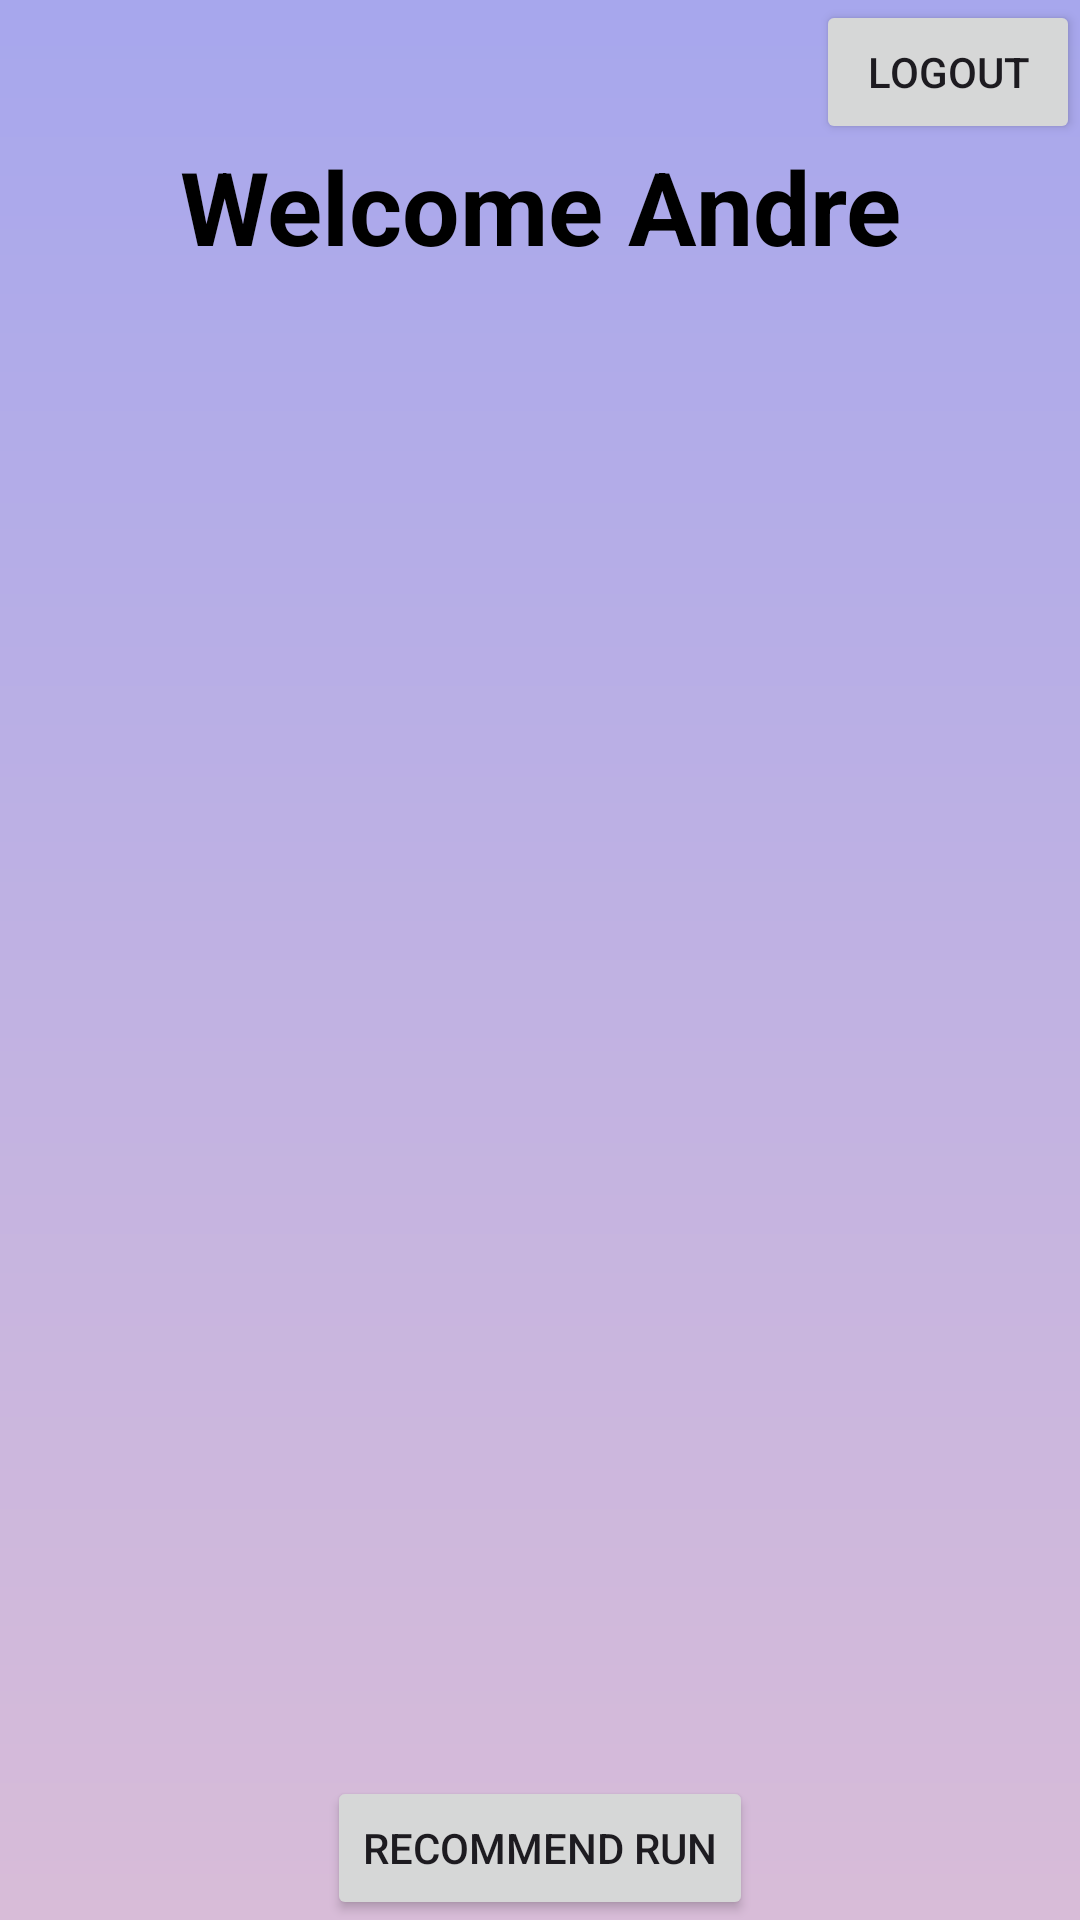

Android layout source for this screen:
<!-- AndroidManifest.xml: application theme Theme.Helth -->
<!-- res/layout/activity_welcome.xml -->
<?xml version="1.0" encoding="utf-8"?>
<RelativeLayout xmlns:android="http://schemas.android.com/apk/res/android"
    android:layout_width="match_parent"
    android:layout_height="match_parent"
    android:background="@drawable/gradient_background">

    <TextView
        android:id="@+id/title"
        android:layout_width="264dp"
        android:layout_height="wrap_content"
        android:layout_alignParentTop="true"
        android:layout_centerInParent="false"
        android:layout_centerHorizontal="true"
        android:layout_marginTop="46dp"
        android:text="Welcome Andre"
        android:textAlignment="center"
        android:textColor="#000000"
        android:textSize="34sp"
        android:textStyle="bold" />

    <Button
        android:id="@+id/logout_button"
        android:layout_width="wrap_content"
        android:layout_height="wrap_content"
        android:text="Logout"
        android:layout_alignParentEnd="true" />

    <ListView
        android:id="@+id/list"
        android:layout_width="match_parent"
        android:layout_height="wrap_content"
        android:orientation="vertical"
        android:layout_below="@+id/title"
        android:layout_above="@+id/recommend_button"
        android:padding="20dp">
    </ListView>

    <Button
        android:id="@+id/recommend_button"
        android:layout_width="wrap_content"
        android:layout_height="wrap_content"
        android:layout_alignParentBottom="true"
        android:layout_centerInParent="true"
        android:text="Recommend Run" />

</RelativeLayout>
<!-- resources referenced by this layout -->
<resources>
  <!-- drawable gradient_background (drawable) -->
  <?xml version="1.0" encoding="utf-8"?>
  <shape xmlns:android="http://schemas.android.com/apk/res/android">
      <gradient
          android:startColor="#A7A7ED"
          android:endColor="#D8BCD8"
          android:type="linear"
          android:angle="270"/>
  </shape>
  <style name="Theme.Helth" parent="Base.Theme.Helth" />
  <style name="Base.Theme.Helth" parent="Theme.Material3.DayNight.NoActionBar">
          
          
      </style>
</resources>
